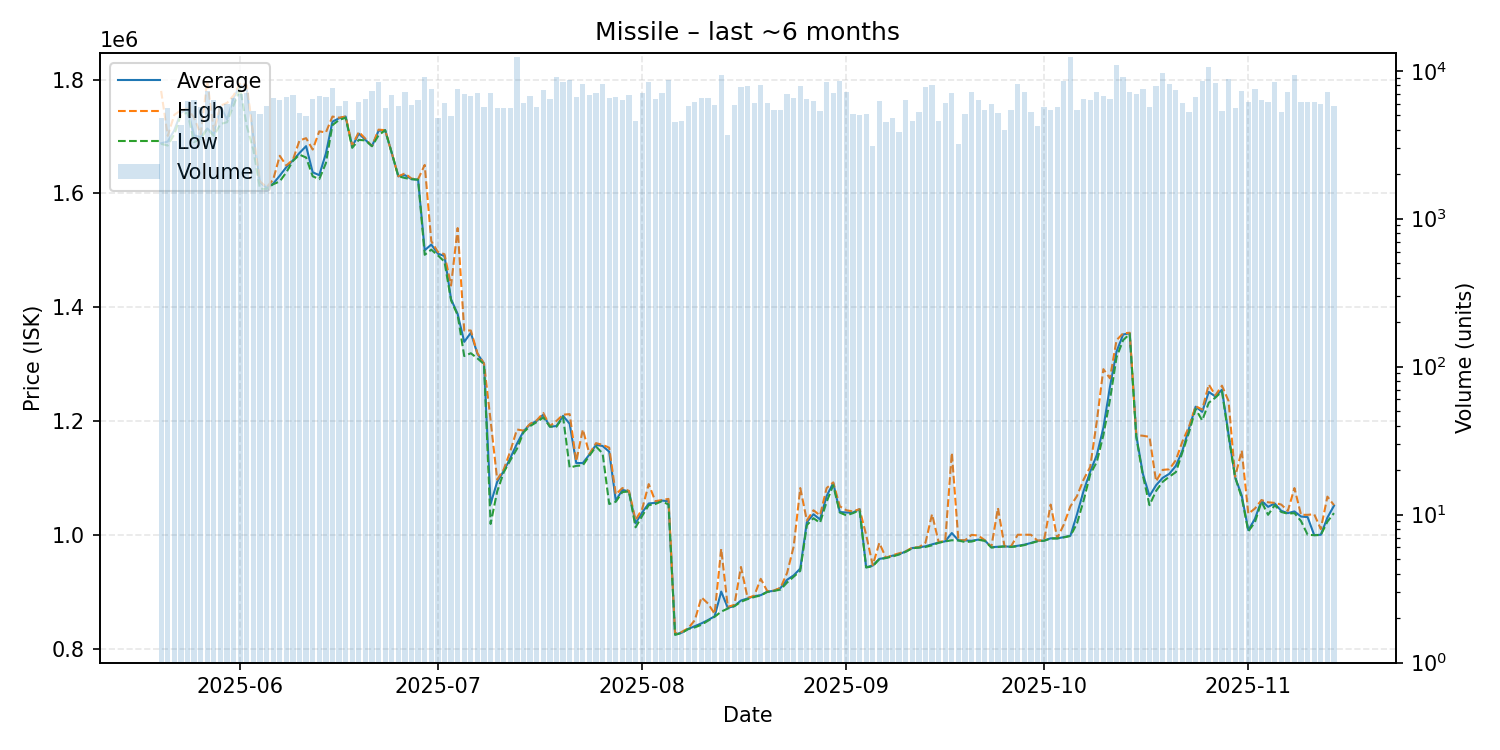

The file beside this chart, header and first rows:
date, average, highest, lowest, order_count, volume
2025-05-20, 1688000, 1780000, 1687000, 561, 4780
2025-05-21, 1691000, 1701000, 1684000, 618, 5579
2025-05-22, 1711000, 1738000, 1704000, 554, 3365
2025-05-23, 1742000, 1746000, 1738000, 567, 4311
2025-05-24, 1748000, 1749000, 1742000, 673, 6231
2025-05-25, 1702000, 1733000, 1690000, 678, 6306
2025-05-26, 1699000, 1704000, 1696000, 605, 5651
2025-05-27, 1714000, 1798000, 1713000, 617, 7328
2025-05-28, 1704000, 1710000, 1701000, 654, 6373
2025-05-29, 1753000, 1754000, 1722000, 688, 5651
2025-05-30, 1730000, 1759000, 1725000, 654, 5934
2025-05-31, 1768000, 1772000, 1755000, 765, 6507
2025-06-01, 1790000, 1794000, 1783000, 770, 6930
2025-06-02, 1782000, 1790000, 1718000, 730, 7057
2025-06-03, 1699000, 1701000, 1676000, 652, 5345
2025-06-04, 1619000, 1621000, 1608000, 597, 5072
2025-06-05, 1610000, 1611000, 1608000, 689, 5811
2025-06-06, 1617000, 1624000, 1616000, 657, 6552
2025-06-07, 1631000, 1666000, 1621000, 785, 6315
2025-06-08, 1646000, 1649000, 1637000, 807, 6605
2025-06-09, 1658000, 1659000, 1657000, 686, 6819
2025-06-10, 1671000, 1693000, 1668000, 576, 5187
2025-06-11, 1683000, 1697000, 1663000, 599, 4970
2025-06-12, 1637000, 1677000, 1630000, 660, 6490
2025-06-13, 1632000, 1709000, 1625000, 585, 6700
2025-06-14, 1670000, 1707000, 1653000, 711, 6596
2025-06-15, 1726000, 1735000, 1720000, 692, 7693
2025-06-16, 1732000, 1733000, 1729000, 567, 5816
2025-06-17, 1735000, 1735000, 1733000, 634, 6242
2025-06-18, 1682000, 1684000, 1680000, 563, 4637
2025-06-19, 1705000, 1708000, 1694000, 615, 6183
2025-06-20, 1694000, 1696000, 1693000, 673, 6453
2025-06-21, 1683000, 1683000, 1683000, 706, 7351
2025-06-22, 1710000, 1712000, 1702000, 682, 8446
2025-06-23, 1711000, 1711000, 1711000, 550, 5600
2025-06-24, 1671000, 1671000, 1671000, 629, 6904
2025-06-25, 1630000, 1630000, 1630000, 565, 5745
2025-06-26, 1632000, 1635000, 1627000, 590, 7137
2025-06-27, 1625000, 1626000, 1625000, 608, 5839
2025-06-28, 1624000, 1625000, 1624000, 562, 6350
2025-06-29, 1500000, 1650000, 1492000, 697, 9036
2025-06-30, 1510000, 1516000, 1501000, 623, 7566
2025-07-01, 1494000, 1497000, 1491000, 533, 4828
2025-07-02, 1490000, 1493000, 1480000, 583, 6065
2025-07-03, 1414000, 1438000, 1412000, 580, 4947
2025-07-04, 1388000, 1539000, 1386000, 565, 7502
2025-07-05, 1339000, 1359000, 1314000, 649, 6986
2025-07-06, 1355000, 1359000, 1319000, 643, 6767
2025-07-07, 1318000, 1319000, 1310000, 586, 7120
2025-07-08, 1301000, 1301000, 1300000, 572, 5728
2025-07-09, 1054000, 1201000, 1019000, 581, 7045
2025-07-10, 1093000, 1097000, 1076000, 538, 5583
2025-07-11, 1112000, 1115000, 1110000, 522, 5633
2025-07-12, 1135000, 1147000, 1131000, 643, 5572
2025-07-13, 1160000, 1185000, 1151000, 721, 12292
2025-07-14, 1182000, 1183000, 1180000, 589, 6039
2025-07-15, 1194000, 1195000, 1191000, 625, 6701
2025-07-16, 1200000, 1201000, 1198000, 616, 5727
2025-07-17, 1211000, 1214000, 1206000, 598, 7460
2025-07-18, 1190000, 1191000, 1190000, 589, 6460
... 119 more rows
